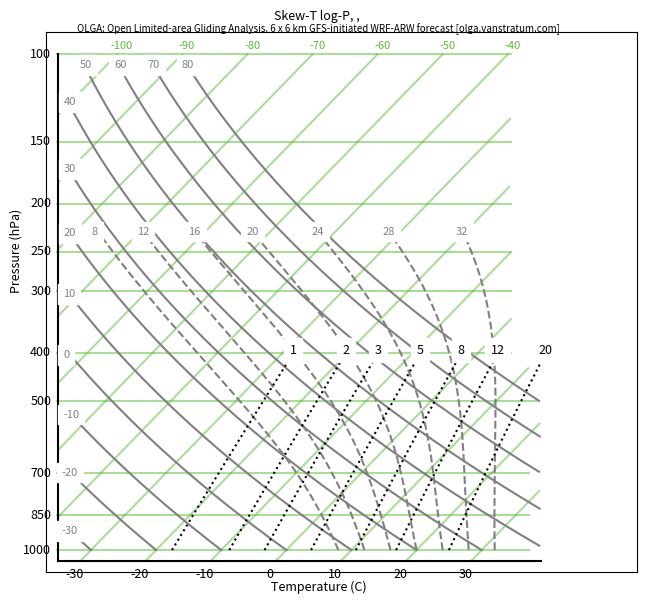

The matplotlib source for this figure:
import numpy 
from pylab import *

from matplotlib import rc
rc('font', size=9)
rc('legend', fontsize=8)

close('all')

# Diagram settings
# ==============================
c1           = '#5aba39'   # Green
c2           = '#000000'   # Black
c4           = '#808080'   # Gray
c5           = '#93256d'   # Parcel 
a1           = 0.5         # Opacities
s1           = 8           # Font size 1
s2           = 9          # Font size 2
antia        = True        # Antialiasing?

# To-do: fix settings below, not working :(
p0           = 105000.     # highest pressure in diagram
p0_ref       = 100000.     # reference pressure 
ptop         = 10000.      # lowest pressue in diagram
top          = 100.        # ?
dp           = 100.        # ?
# ==============================

# Constants
# ------------------------------
Rd  = 287.
T0  = 273.15
e0  = 610.78
Lv  = 2.45e6 
Rv  = 461.
cp  = 1004.
g   = 9.81
eps = 0.622

# functions to skew and inverse skew diagram
# ------------------------------
def skewty(p):
  return (132.182 - 44.061 * log10(p))
def iskewty(y):
  return 10**((-y + 132.182)/44.061)
def skewtx(T,y):
  return (0.54 * T + 0.90692 * y)

# esat Tetens
# ------------------------------
def esat(Tin): 
  b    = 17.2694
  Tc   = Tin - T0 
  return e0 * numpy.exp((17.2693882 * Tc) / (Tc + 237.3))    

# esat Wobus
# ------------------------------
def esat_wob(Tin): 
  Tc   = Tin - T0
  e02  = e0 / 100.

  pol   = 0.99999683   + Tc*(-0.90826951E-02 + \
    Tc*(0.78736169E-04 + Tc*(-0.61117958E-06 +   \
    Tc*(0.43884187E-08 + Tc*(-0.29883885E-10 +   \
    Tc*(0.21874425E-12 + Tc*(-0.17892321E-14 +   \
    Tc*(0.11112018E-16 + Tc*(-0.30994571E-19)))))))))
  return (e02/pol**8.)

# qsat
# ------------------------------
def w(Tin,pin):
  x    = esat(Tin)
  return (eps * x) / (pin - x)

# Moist adiabatic lapse rate 
# ------------------------------
def dwobfskewt(Tin):
  xx = Tin - 20.
  if(xx <= 0.):
    pol = 1. + xx * (-8.8416605e-03 + \
               xx * (1.4714143e-04  + \
               xx * (-9.6719890e-07 + \
               xx * (-3.2607217e-08 + \
               xx * (-3.8598073e-10 )))))
    dwobfskewt = 15.130 / pol**4.
  else:
    pol = 1. + xx * (3.6182989e-03  + \
               xx * (-1.3603273e-05 + \
               xx * (4.9618922e-07  + \
               xx * (-6.1059365e-09 + \
               xx * (3.9401551e-11  + \
               xx * (-1.2588129e-13 + \
               xx * (1.6688280e-16)))))))
    dwobfskewt = 29.930 / pol**4 + 0.96 * xx - 14.8
  return dwobfskewt

def dsatlftskewt(tcin,pin):
  rdcp = Rd / cp

  if(pin == p0_ref):
    ma = tcin 
  else:
    pwrp  = (pin / p0_ref)**rdcp      
    tone  = ((tcin + T0) * pwrp) - T0
    eone  = dwobfskewt(tone) - dwobfskewt(tcin)

    rate  = 1.
    dlt   = 1.
    n     = 0
    while(abs(dlt) > 0.1):
      if(n != 0):
        rate = (ttwo - tone) / (etwo - eone)
        tone = ttwo
        eone = etwo
      ttwo  = tone - eone * rate
      pt    = (ttwo + T0) / pwrp - T0
      etwo  = pt + dwobfskewt(ttwo) - dwobfskewt(pt) - tcin
      dlt   = etwo * rate
      n     = n + 1
    ma = ttwo - dlt
  return ma

# Find closest value in list
# ------------------------------
def closest(target,collection):
  return min((abs(target - i), i) for i in collection)[1]

# Main routine to plot diagram
# ------------------------------
def skewtp(Tin=array([0]),Tdin=array([0]),pin=array([0]),Tsin=[0],Tdsin=[0],psin=[0],name="",datetime=""):

  #fig = figure(figsize=(8,9))
  fig = figure(figsize=(6.5,6))
  #                   L    B    R    T    ws  hs
  fig.subplots_adjust(0.08,0.05,.99,0.95,0.2,0.08)
  subplot(111)

  # Create isotherms
  # ------------------------------
  isot = ([-100.,-90. ,-80. ,-70. ,-60. ,-50. ,-40. ,-30. , -20.,-10. ,  0. , 10. , 20. , 30.])
  lendt= ([ 132., 181., 247., 337., 459., 625., 855.,1050.,1050.,1050.,1050.,1050.,1050.,1050.])
  rendt= ([ top, top, top, top, top, top, top, 135., 185., 251., 342., 430., 556., 760.])

  for i in range(size(isot)):
    yy = ([skewty(lendt[i]),skewty(rendt[i])])
    xx = ([skewtx(isot[i],yy[0]),skewtx(isot[i],yy[1])])
    plot(xx,yy,color=c1,alpha=a1,aa=antia)
    if(i < 7):
      text(xx[1]+0.4,yy[1]+0.5,int(isot[i]),ha='center',color=c1,size=s1)
    else:
      text(xx[0]-0.5,yy[0]-1.5,int(isot[i]),ha='center',color=c2,size=s2)

  # Create isobars
  # ------------------------------
  pres = ([1050.,1000.,850.,700.,500.,400.,300.,250.,200.,150.,100.])
  xpl  = ([-19.0,-19.0,-19.0,-19.0,-19.0,-19.0,-19.0,-19.0,-19.0,-19.0,-19.0])
  xpr  = ([20.1,20.1,20.1,20.1,20.83,18.6,18.6,18.6,18.6,18.6,18.6])

  for i in range(1,size(pres)):
    xx = ([xpl[i],xpr[i]])
    yy = ([skewty(pres[i]),skewty(pres[i])])
    plot(xx,yy,color=c1,alpha=a1,aa=antia)
    text(xx[0]-0.5,yy[0],int(pres[i]),ha='right',va='center',color=c2,size=s2)

  # Create dry adiabats
  # ------------------------------
  thetas= ([-30. ,-20. ,-10. ,0.   ,10.  ,20.  ,30.  ,40. ,50. ,60. ,70. ,80.]) 
  lendth= ([880. ,670. ,512. ,388. ,292. ,220. ,163. ,119.,100.,100.,100.,100.])
  rendth= ([1000.,1000.,1000.,1000.,1000.,1000.,1000.,980.,825.,695.,590.,500.])
  
  dp1 = 1.
  for i in range(size(thetas)):
    np      = int((rendth[i]-lendth[i])/dp1)	    
    theta   = numpy.zeros(np)
    ps      = numpy.zeros(np)

    p1      = rendth[i]
    for j in range(np):
      ps[j]    = skewty(p1)      
      theta[j] = skewtx(((thetas[i]+T0) * (p1 / (p0_ref/100.))**(Rd/cp) - T0),ps[j])
      p1       = p1 - dp1
    plot(theta,ps,color=c4)
    text(theta[-1],ps[-1]-1.,int(thetas[i]),color=c4,backgroundcolor='w',size=s1,ha='left')

  # Create moist adiabats
  # ------------------------------
  pseudo   = ([32.,28.,24.,20.,16.,12.,8.])
  p1        = arange(p0_ref,23000,-100)
  np       = size(p1)
  ps       = numpy.zeros(np)
  ma       = numpy.zeros(np)

  for i in range(size(pseudo)):
    for j in range(np):
      moista = dsatlftskewt(pseudo[i],p1[j])
      ps[j]  = skewty(p1[j]/100.)
      ma[j]  = skewtx(moista,ps[j])

    plot(ma,ps,'--',color=c4)
    text(ma[-1]-0.7,ps[-1],int(pseudo[i]),color=c4,backgroundcolor='w',size=s1,ha='left')

  # Create isohumes / mixing ratio
  # ------------------------------
  mixrat   = ([20.,12.,8.,5.,3.,2.,1.])
  p1        = arange(p0_ref,40000,-100)
  np       = size(p1)
  ps       = numpy.zeros(np)
  mr       = numpy.zeros(np)

  for i in range(size(mixrat)):
    for j in range(np):
      mix  = (((1. / T0) - (Rv / Lv) * log(((mixrat[i]/1000.) * (p1[j]/1000.)) / (0.611 * ((mixrat[i]/1000.)+0.622))))**-1.) - T0
      ps[j] = skewty(p1[j]/100.)
      mr[j] = skewtx(mix,ps[j])
    plot(mr,ps,'k:')
    text(mr[-1]-0.0,ps[-1],int(mixrat[i]),backgroundcolor='w',size='9',ha='center')

  # Plot sounding measurement
  # ------------------------------
  #T_skew  = numpy.zeros_like(Tin)
  #Td_skew = numpy.zeros_like(Tin)
  #p_skew  = numpy.zeros_like(pin)

  #if(array(Tsin).size>1):
  #  Ts_skew = numpy.zeros_like(Tsin)
  #  Tds_skew = numpy.zeros_like(Tsin)
  #  ps_skew = numpy.zeros_like(Tsin)

  #  for i in range(Ts_skew.size):
  #    ps_skew[i]  = skewty(psin[i])
  #    Ts_skew[i]  = skewtx(Tsin[i],ps_skew[i])
  #    Tds_skew[i] = skewtx(Tdsin[i],ps_skew[i])

  #for i in range(p_skew.size):
  #  p_skew[i]  = skewty(pin[i]/100.)
  #  T_skew[i]  = skewtx(Tin[i]-T0,p_skew[i])
  #  Td_skew[i] = skewtx(Tdin[i]-T0,p_skew[i])

  #plot(T_skew,p_skew,'r-',linewidth=2)
  #plot(Td_skew,p_skew,'b-',linewidth=2)

  #if(array(Tsin).size>1):
  #  plot(Ts_skew,ps_skew,'r--',linewidth=1.5,dashes=[5,2])
  #  plot(Tds_skew,ps_skew,'b--',linewidth=1.5,dashes=[5,2])

  # Plot wind barbs and height 
  # ------------------------------




  # _________________________________________________________
  # Plot atmospheric data
  #plot(T_skew,p_skew,color='r',linewidth=2,aa=antia)
  #plot(Td_skew,p_skew,color='b',linewidth=2,aa=antia)

  ## Wind barbs
  #x_barb = 26.
  #plot(([x_barb,x_barb]),([skewty(p[0]/100.),skewty(p[-1]/100.)]),color=c4)
  #for i in range(size(p)):
  #  if((i < 30) & (i%4 == 0.)):	    
  #    barbs(x_barb,skewty(p[i]/100.),u[i],v[i],color=c4,length=6)
  #    text(x_barb-2.5,skewty(p[i]/100.),int(z[i]),color=c4,size=s1,va='center',ha='right')
  #  elif(i>30):    
  #    barbs(x_barb,skewty(p[i]/100.),u[i],v[i],color=c4,length=6)
  #    text(x_barb-2.5,skewty(p[i]/100.),int(z[i]),color=c4,size=s1,va='center',ha='right')

  ##y_line = skewty(p[-1]/100.)+1.
  ##plot(([x_barb-5.0,x_barb]),([y_line,y_line]),'-',color=c4)
  ##text(x_barb-2.5,y_line+0.5,'(m)  |  (kts)',color=c4,size=s1,ha='center')

  ## Parcels!
  ## Surface based parcel
  #par = parcel(T[0],q[0],p[0],0)
  #plot(par[5,0:par[6,0]],par[3,0:par[6,0]],'-',color=c5,linewidth=1)
  #plot(par[4,:],par[3,:],'-',color=c5,linewidth=1)
  #fill_betweenx(par[3,:],par[8,:],par[4,:],where=par[4,:]>=par[8,:],color=c1,alpha=0.3)

  #info = ([
  #        r'$CAPE_{SB} = $' + '%.0f' % par[6,2],
  #        r'$LI_{SB} = $' + '%.2f' % par[6,1],
  #        ])
  #xt = 18.6
  #yt = 42.75

  #for k in range(size(info)):
  #  text(xt,yt,info[k],ha='right',size=s1,color=c2)
  #  yt = yt - 1

  # _________________________________________________________
  # Remove frame, labels, draw manually
  xticks([])
  yticks([])
  box('off')
  xmin = skewtx(-109.1,skewty(100.))
  xmax = skewtx(51.75, skewty(1050.)) -6.
  ymin = skewty(1050.)
  ymax = skewty( 100.)

  xlim(xmin-1,xmax+8)
  ylim(ymin-1,ymax+2)
  
  plot(([xmin,xmin]),([ymin,ymax]),'k-',aa=antia)
  plot(([xmin,xmax]),([ymin,ymin]),'k-',aa=antia)

  figtext(0.5,0.018,'Temperature (C)',size=s2,ha='center')
  figtext(0.025,0.52,'Pressure (hPa)',rotation=90,size=s2)
  label = 'Skew-T log-P, %s, %s'%(name,datetime) 
  figtext(0.5,0.97,label,size=9,ha='center')
  label = 'OLGA: Open Limited-area Gliding Analysis. 6 x 6 km GFS-initiated WRF-ARW forecast [olga.vanstratum.com]'
  figtext(0.5,0.95,label,size=7,ha='center')

  #savefig('skewtp.png')



skewtp()


